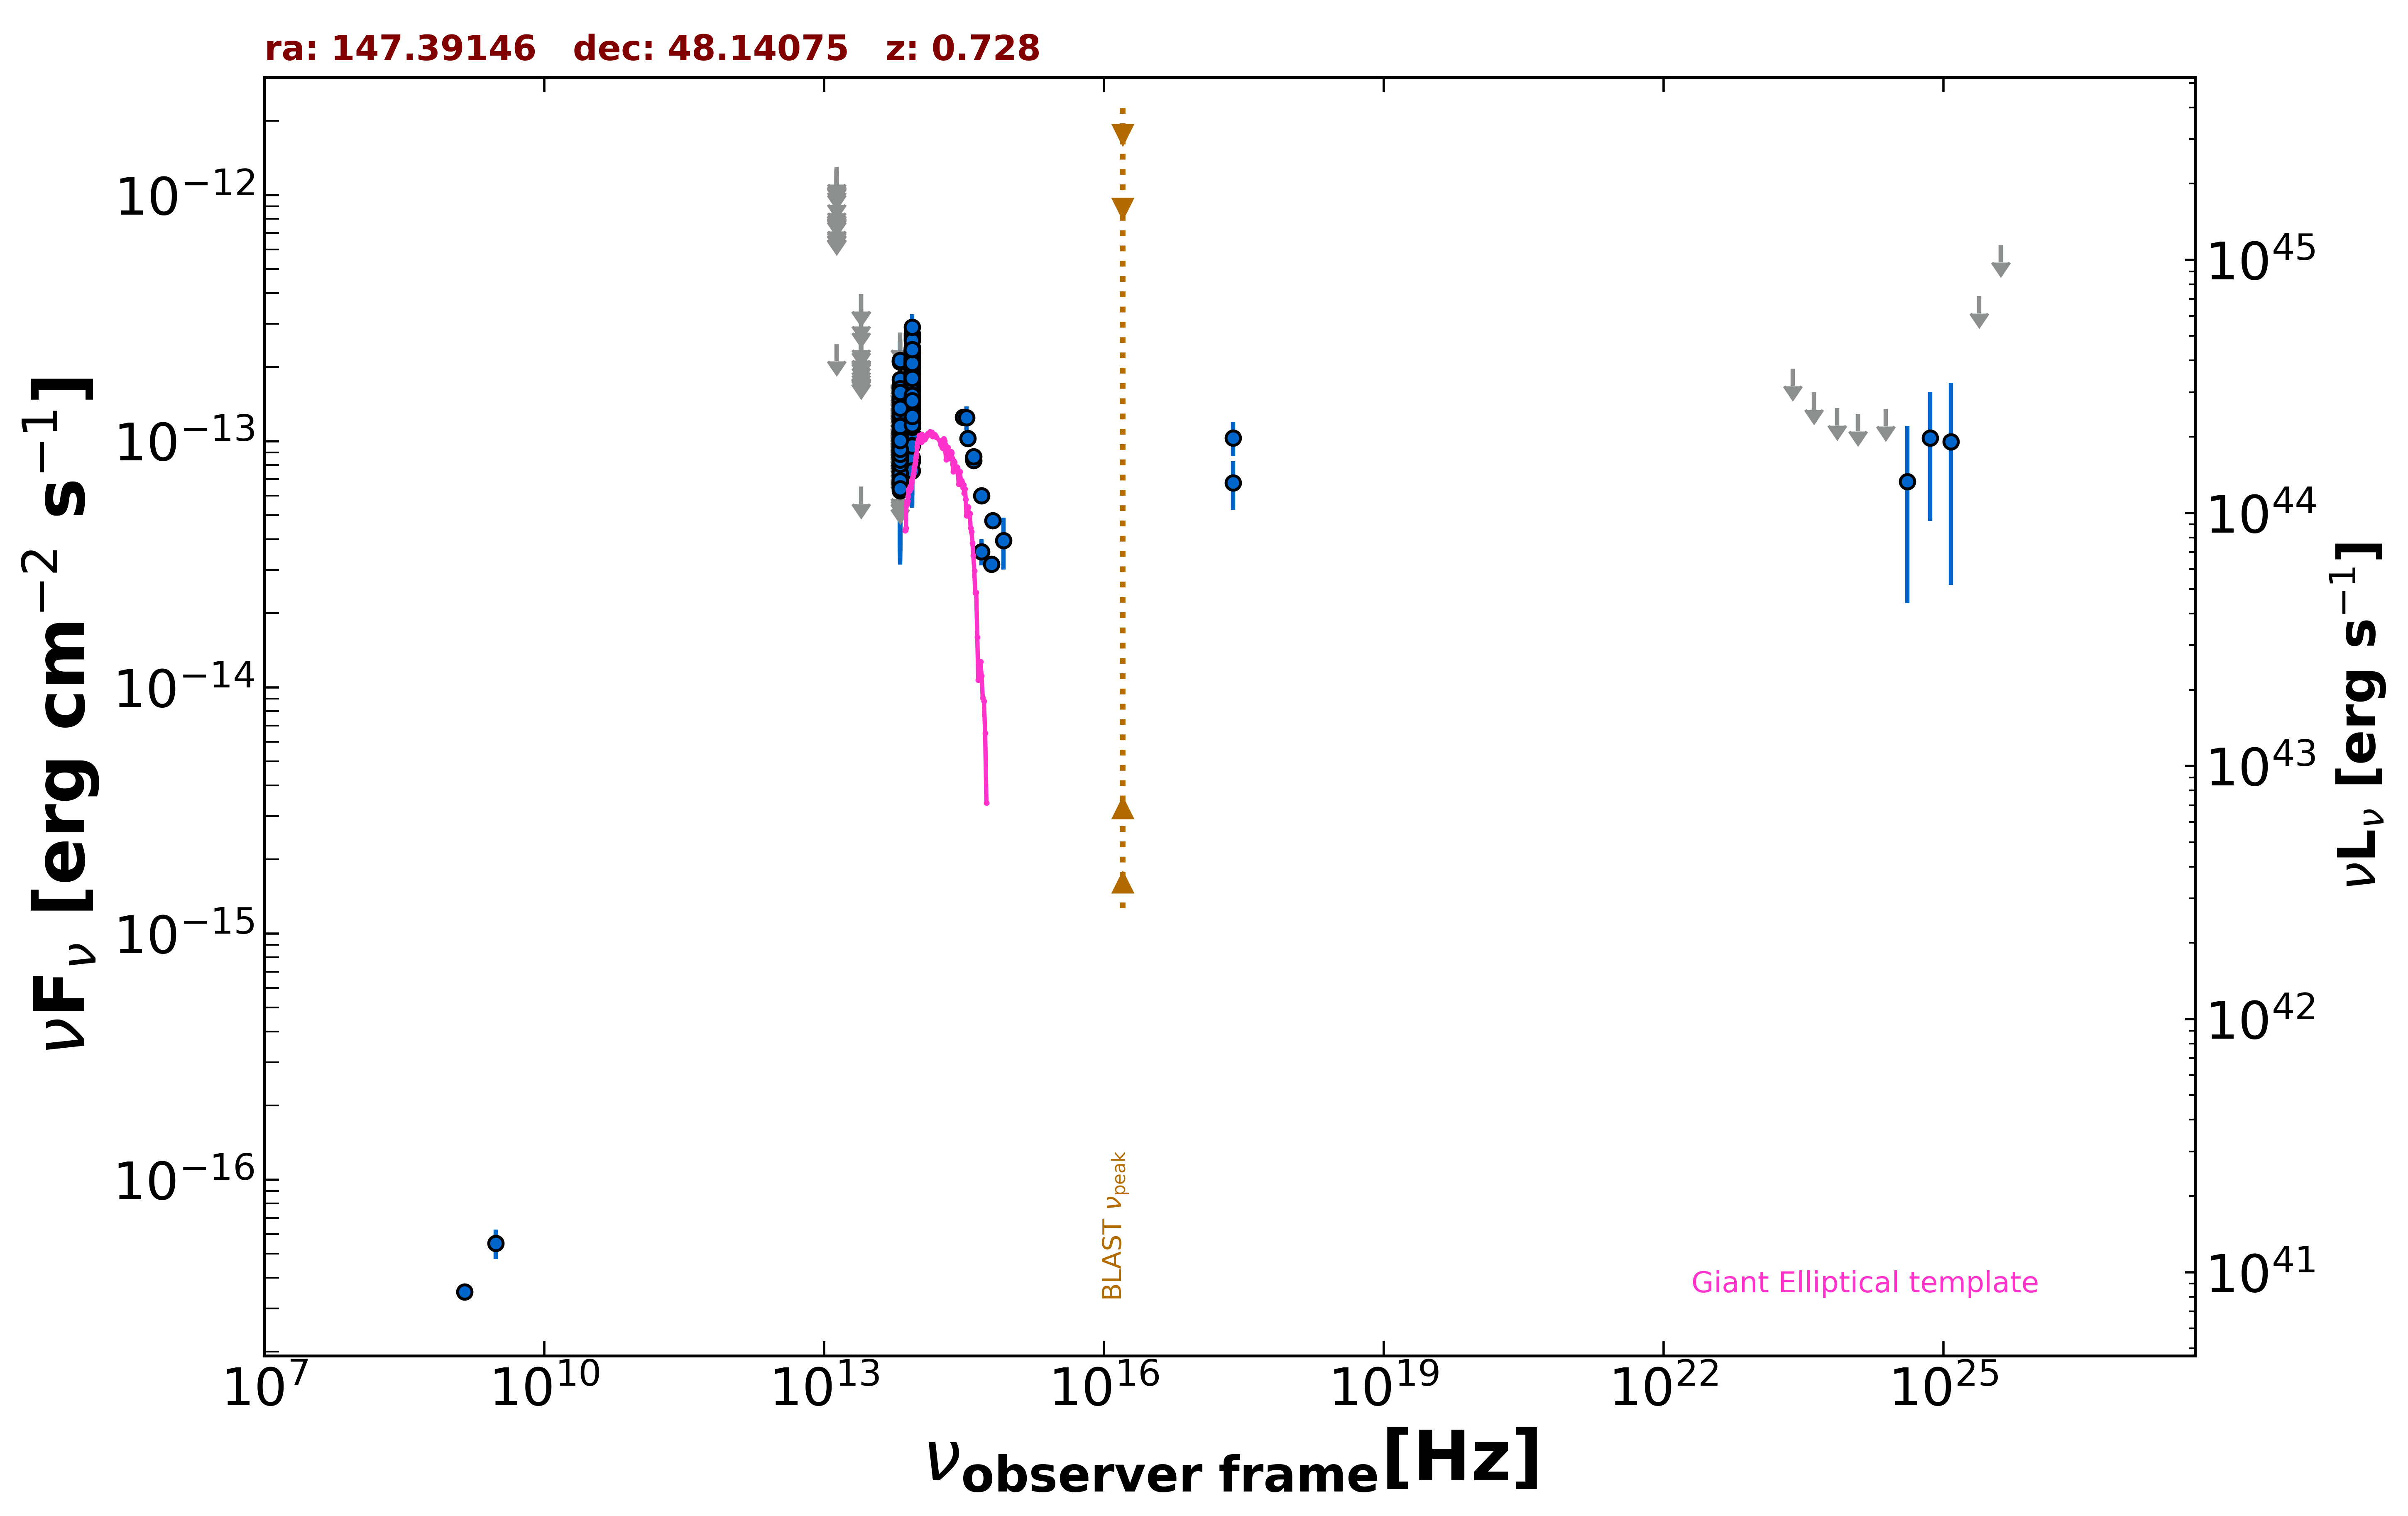

The data file committed next to this chart (first rows):
freq., flux, err_flux, MJD_start, MJD_end, flag, catalog, reference
1.400e+09, 3.500e-17, 1.810e-18, 55000, 55000, , FIRST, White et al. 1997  ApJ  475 479
3.000e+09, 5.520e-17, 7.560e-18, 55000, 55000, , VLASSQL, Gordon et al. 2021  ApJS  255  30
2.418e+17, 1.032e-13, 1.643e-14, 55000, 55000, , WGACAT, White et al. 2000  VizieR  IX/31/wgacat
2.418e+17, 6.767e-14, 1.512e-14, 55000, 55000, , WGACAT, White et al. 2000  VizieR  IX/31/wgacat
8.817e+13, 1.731e-13, 2.100e-15, 55000, 55000, , UNWISE, Schlafly et al. 2019  ApJS  240  30
6.517e+13, 7.469e-14, 2.945e-15, 55000, 55000, , UNWISE, Schlafly et al. 2019  ApJS  240  30
8.817e+13, 1.666e-13, 6.450e-15, 55000, 55000, , WISE, Wright et al. 2010  AJ  140  1868
6.517e+13, 7.295e-14, 6.930e-15, 55000, 55000, , WISE, Wright et al. 2010  AJ  140  1868
2.498e+13, 6.539e-14, 0.000e+00, 55000, 55000, UL, WISE, Wright et al. 2010  AJ  140  1868
1.363e+13, 2.484e-13, 0.000e+00, 55000, 55000, UL, WISE, Wright et al. 2010  AJ  140  1868
8.817e+13, 1.983e-13, 2.290e-14, 56776, 56776, , NEOWISE, Mainzer et al. 2014  ApJ  792  30
6.517e+13, 8.171e-14, 4.140e-14, 56776, 56776, , NEOWISE, Mainzer et al. 2014  ApJ  792  30
8.817e+13, 2.033e-13, 2.345e-14, 56776, 56776, , NEOWISE, Mainzer et al. 2014  ApJ  792  30
6.517e+13, 1.167e-13, 0.000e+00, 56776, 56776, UL, NEOWISE, Mainzer et al. 2014  ApJ  792  30
8.817e+13, 1.920e-13, 2.180e-14, 56776, 56776, , NEOWISE, Mainzer et al. 2014  ApJ  792  30
6.517e+13, 1.203e-13, 3.619e-14, 56776, 56776, , NEOWISE, Mainzer et al. 2014  ApJ  792  30
8.817e+13, 1.746e-13, 2.195e-14, 56777, 56777, , NEOWISE, Mainzer et al. 2014  ApJ  792  30
6.517e+13, 1.075e-13, 3.534e-14, 56777, 56777, , NEOWISE, Mainzer et al. 2014  ApJ  792  30
8.817e+13, 1.792e-13, 2.180e-14, 56776, 56776, , NEOWISE, Mainzer et al. 2014  ApJ  792  30
6.517e+13, 1.989e-13, 0.000e+00, 56776, 56776, UL, NEOWISE, Mainzer et al. 2014  ApJ  792  30
8.817e+13, 2.675e-13, 3.680e-14, 56776, 56776, , NEOWISE, Mainzer et al. 2014  ApJ  792  30
6.517e+13, 1.166e-13, 0.000e+00, 56776, 56776, UL, NEOWISE, Mainzer et al. 2014  ApJ  792  30
8.817e+13, 2.078e-13, 3.035e-14, 56776, 56776, , NEOWISE, Mainzer et al. 2014  ApJ  792  30
6.517e+13, 1.255e-13, 4.302e-14, 56776, 56776, , NEOWISE, Mainzer et al. 2014  ApJ  792  30
8.817e+13, 2.178e-13, 2.435e-14, 56776, 56776, , NEOWISE, Mainzer et al. 2014  ApJ  792  30
6.517e+13, 1.010e-13, 3.815e-14, 56776, 56776, , NEOWISE, Mainzer et al. 2014  ApJ  792  30
8.817e+13, 1.674e-13, 2.290e-14, 56776, 56776, , NEOWISE, Mainzer et al. 2014  ApJ  792  30
6.517e+13, 1.661e-13, 0.000e+00, 56776, 56776, UL, NEOWISE, Mainzer et al. 2014  ApJ  792  30
8.817e+13, 1.304e-13, 2.835e-14, 56776, 56776, , NEOWISE, Mainzer et al. 2014  ApJ  792  30
6.517e+13, 1.326e-13, 3.550e-14, 56776, 56776, , NEOWISE, Mainzer et al. 2014  ApJ  792  30
8.817e+13, 1.790e-13, 2.680e-14, 56777, 56777, , NEOWISE, Mainzer et al. 2014  ApJ  792  30
6.517e+13, 1.061e-13, 3.520e-14, 56777, 56777, , NEOWISE, Mainzer et al. 2014  ApJ  792  30
8.817e+13, 1.560e-13, 2.435e-14, 56777, 56777, , NEOWISE, Mainzer et al. 2014  ApJ  792  30
6.517e+13, 9.778e-14, 0.000e+00, 56777, 56777, UL, NEOWISE, Mainzer et al. 2014  ApJ  792  30
8.817e+13, 2.611e-13, 2.195e-14, 56777, 56777, , NEOWISE, Mainzer et al. 2014  ApJ  792  30
6.517e+13, 1.464e-13, 3.445e-14, 56777, 56777, , NEOWISE, Mainzer et al. 2014  ApJ  792  30
8.817e+13, 1.965e-13, 2.375e-14, 56776, 56776, , NEOWISE, Mainzer et al. 2014  ApJ  792  30
6.517e+13, 9.841e-14, 0.000e+00, 56776, 56776, UL, NEOWISE, Mainzer et al. 2014  ApJ  792  30
8.817e+13, 1.861e-13, 4.075e-14, 57332, 57332, , NEOWISE, Mainzer et al. 2014  ApJ  792  30
6.517e+13, 1.204e-13, 4.681e-14, 57332, 57332, , NEOWISE, Mainzer et al. 2014  ApJ  792  30
8.817e+13, 1.929e-13, 2.315e-14, 57333, 57333, , NEOWISE, Mainzer et al. 2014  ApJ  792  30
6.517e+13, 1.031e-13, 3.215e-14, 57333, 57333, , NEOWISE, Mainzer et al. 2014  ApJ  792  30
8.817e+13, 1.591e-13, 2.190e-14, 57332, 57332, , NEOWISE, Mainzer et al. 2014  ApJ  792  30
6.517e+13, 1.191e-13, 0.000e+00, 57332, 57332, UL, NEOWISE, Mainzer et al. 2014  ApJ  792  30
8.817e+13, 2.046e-13, 2.435e-14, 57332, 57332, , NEOWISE, Mainzer et al. 2014  ApJ  792  30
6.517e+13, 1.135e-13, 0.000e+00, 57332, 57332, UL, NEOWISE, Mainzer et al. 2014  ApJ  792  30
8.817e+13, 1.569e-13, 2.365e-14, 57332, 57332, , NEOWISE, Mainzer et al. 2014  ApJ  792  30
6.517e+13, 1.287e-13, 0.000e+00, 57332, 57332, UL, NEOWISE, Mainzer et al. 2014  ApJ  792  30
8.817e+13, 2.029e-13, 2.320e-14, 57332, 57332, , NEOWISE, Mainzer et al. 2014  ApJ  792  30
6.517e+13, 1.573e-13, 0.000e+00, 57332, 57332, UL, NEOWISE, Mainzer et al. 2014  ApJ  792  30
8.817e+13, 2.235e-13, 2.265e-14, 57497, 57497, , NEOWISE, Mainzer et al. 2014  ApJ  792  30
6.517e+13, 8.877e-14, 3.565e-14, 57497, 57497, , NEOWISE, Mainzer et al. 2014  ApJ  792  30
8.817e+13, 1.304e-13, 2.870e-14, 57497, 57497, , NEOWISE, Mainzer et al. 2014  ApJ  792  30
6.517e+13, 8.524e-14, 3.337e-14, 57497, 57497, , NEOWISE, Mainzer et al. 2014  ApJ  792  30
8.817e+13, 2.050e-13, 2.995e-14, 57497, 57497, , NEOWISE, Mainzer et al. 2014  ApJ  792  30
6.517e+13, 1.088e-13, 0.000e+00, 57497, 57497, UL, NEOWISE, Mainzer et al. 2014  ApJ  792  30
8.817e+13, 1.805e-13, 2.200e-14, 57497, 57497, , NEOWISE, Mainzer et al. 2014  ApJ  792  30
6.517e+13, 1.152e-13, 0.000e+00, 57497, 57497, UL, NEOWISE, Mainzer et al. 2014  ApJ  792  30
8.817e+13, 2.338e-13, 2.545e-14, 57497, 57497, , NEOWISE, Mainzer et al. 2014  ApJ  792  30
6.517e+13, 2.100e-13, 4.360e-14, 57497, 57497, , NEOWISE, Mainzer et al. 2014  ApJ  792  30
... 630 more rows
